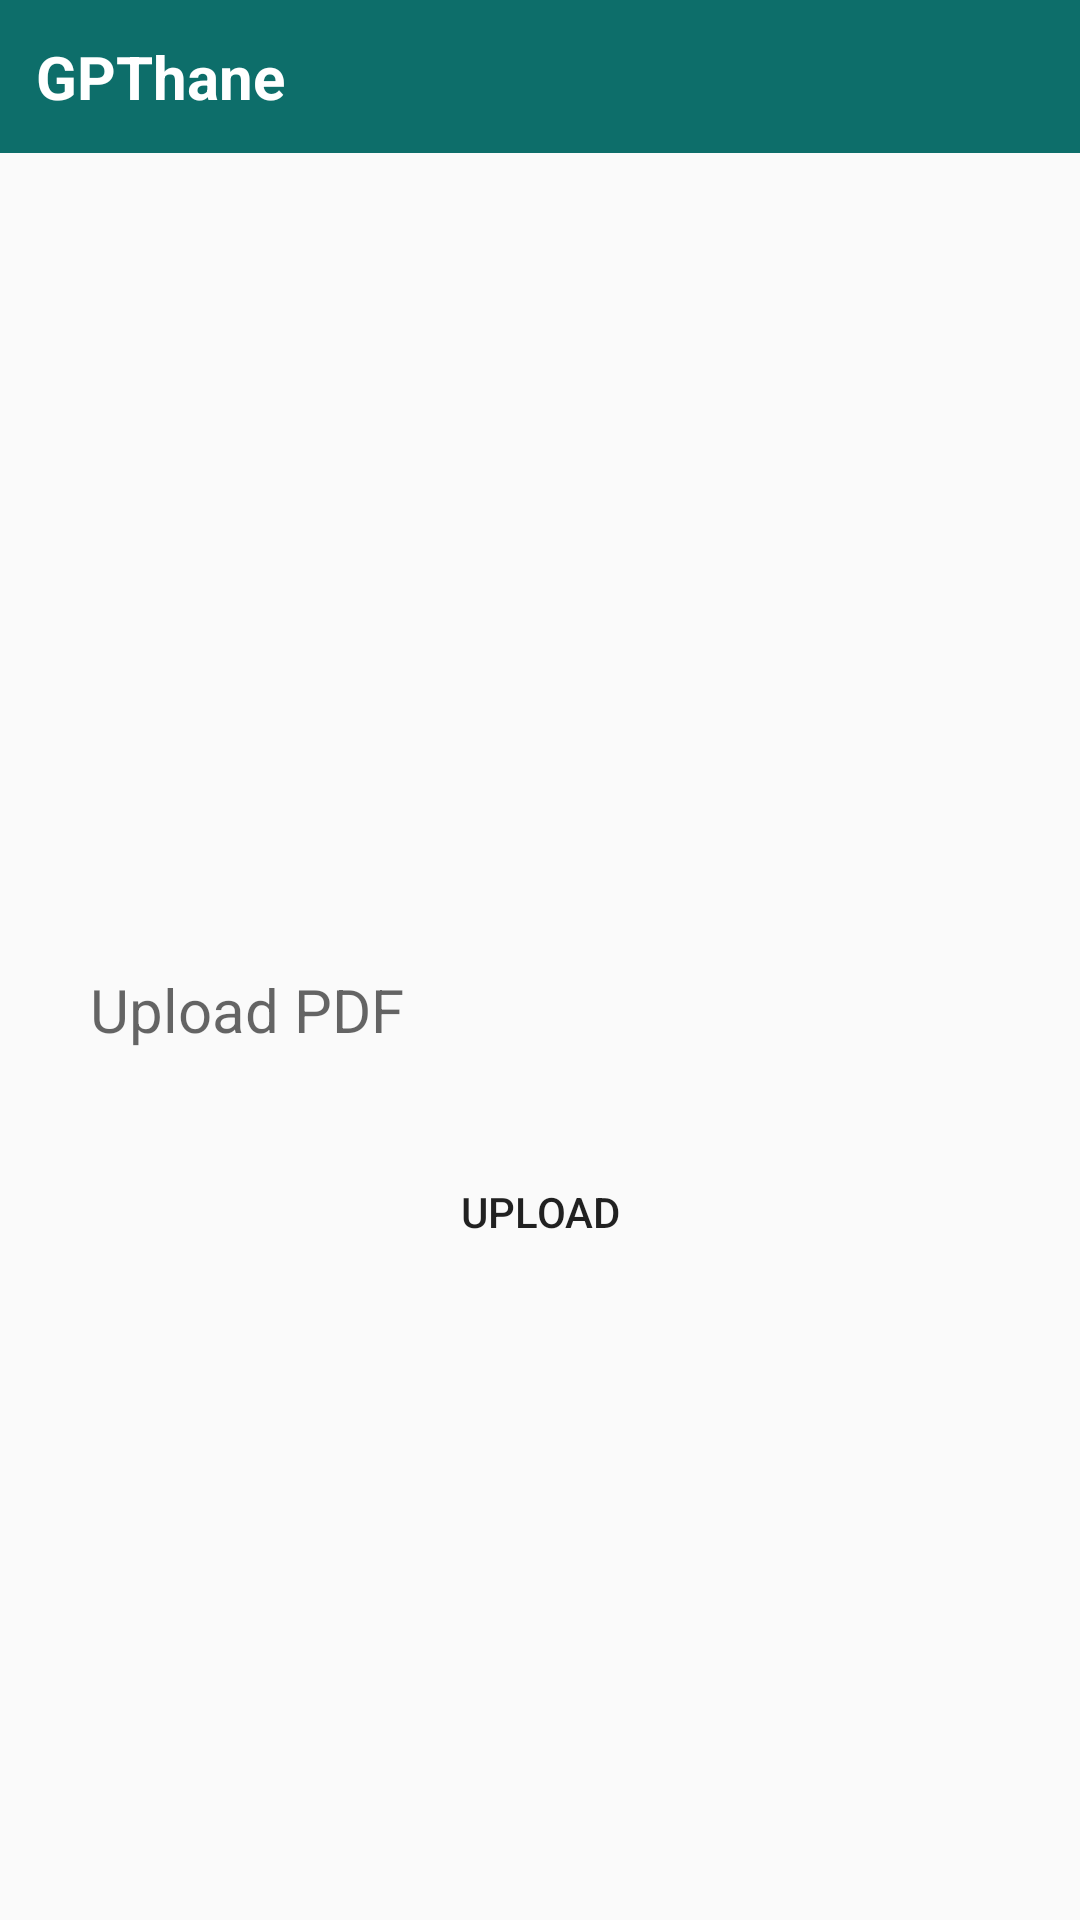

Produce the Android XML layout that renders to this screen, including the resource entries it uses.
<!-- AndroidManifest.xml: application theme Theme.AppCompat.Light -->
<!-- res/layout/activity_upload_pdfactivity1.xml -->
<?xml version="1.0" encoding="utf-8"?>
<LinearLayout xmlns:android="http://schemas.android.com/apk/res/android"
    xmlns:app="http://schemas.android.com/apk/res-auto"
    xmlns:tools="http://schemas.android.com/tools"
    android:layout_width="match_parent"
    android:layout_height="match_parent"
    android:orientation="vertical"
    tools:context=".Teacher.UploadPDFActivity1">

    <include
        layout="@layout/action_bar"/>

    <LinearLayout
        android:layout_width="match_parent"
        android:layout_height="match_parent"
        android:orientation="vertical"
        android:gravity="center_vertical"
        android:padding="30dp">

        <EditText
            android:id="@+id/txt_pdfName"
            android:layout_width="match_parent"
            android:layout_height="wrap_content"
            android:layout_gravity="center"
            android:hint="Upload PDF"
            android:textSize="20dp"
            android:background="@drawable/forget"
            android:layout_marginTop="60dp"/>

        <Button
            android:id="@+id/btn_upload"
            android:layout_width="match_parent"
            android:layout_height="wrap_content"
            android:text="upload"
            android:layout_marginTop="30dp"
            android:background="@drawable/button"/>

    </LinearLayout>

</LinearLayout>
<!-- res/layout/action_bar.xml (included above) -->
<?xml version="1.0" encoding="utf-8"?>
<LinearLayout
    xmlns:android="http://schemas.android.com/apk/res/android"
    android:layout_width="match_parent"
    android:layout_height="wrap_content"
    android:orientation="vertical"
    android:padding="12dp"
    android:background="#0d6e6a">

    <LinearLayout
        android:layout_width="match_parent"
        android:layout_height="wrap_content"
        android:orientation="horizontal">

        <TextView
            android:layout_width="0dp"
            android:layout_height="wrap_content"
            android:layout_weight="1"
            android:text="GPThane"
            android:textSize="20sp"
            android:textStyle="bold"
            android:textColor="@color/white"/>

    </LinearLayout>

</LinearLayout>
<!-- resources referenced by this layout -->
<resources>
  <color name="white">#FFFFFFFF</color>
</resources>
